2-way image classification set "crosslight" from GitHub (eduDorus/pren); label vocabulary: crosslight green, crosslight red.

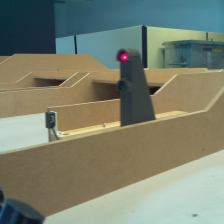
Label: crosslight red

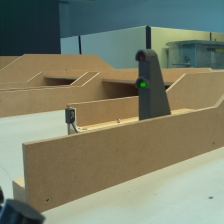
Label: crosslight green

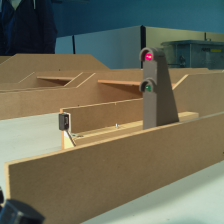
Label: crosslight red

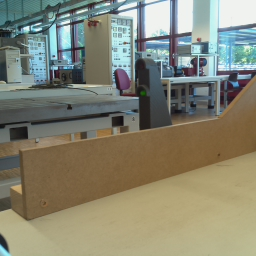
Label: crosslight green

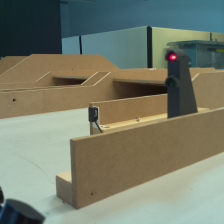
Label: crosslight red

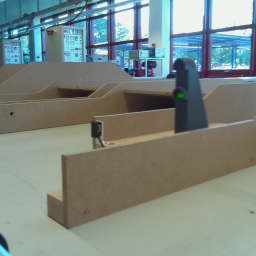
Label: crosslight green
